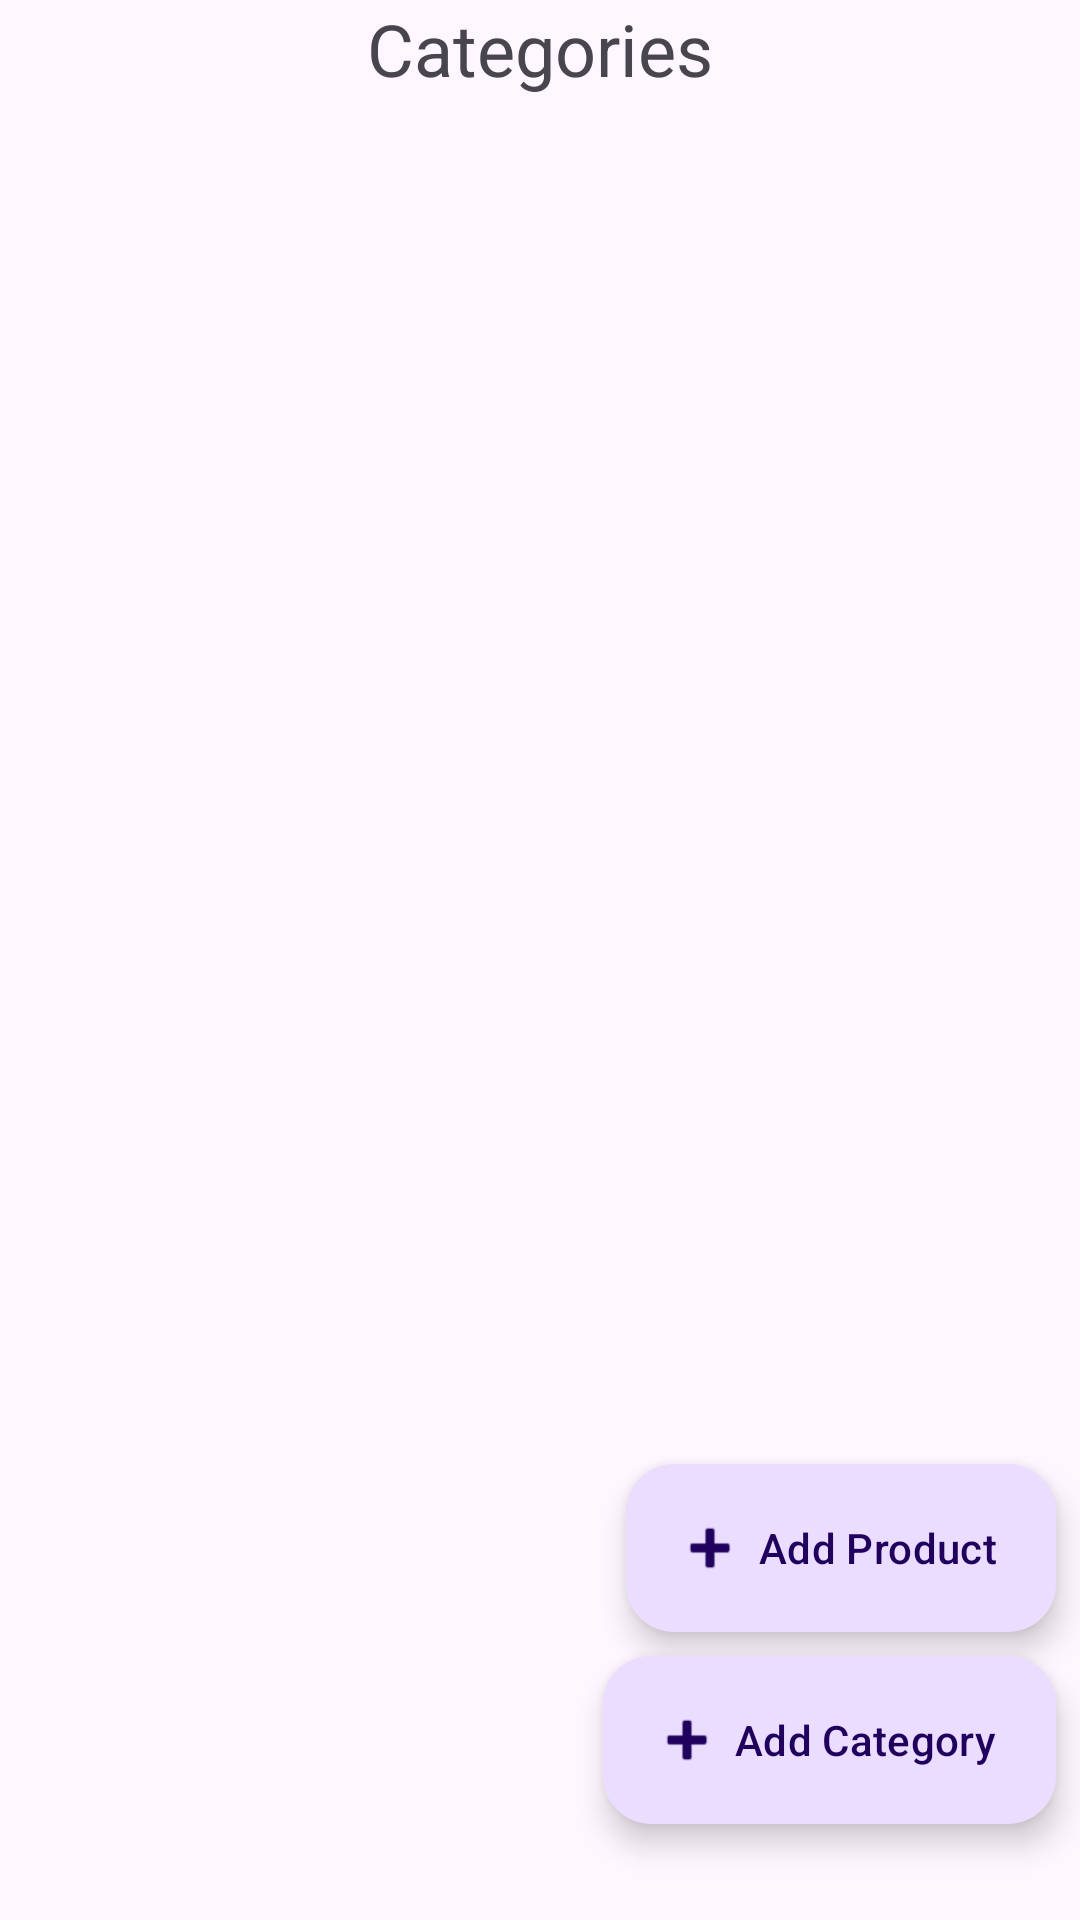

Layout XML and referenced resources for this Android screen:
<!-- AndroidManifest.xml: application theme Theme.ProjektowanieObiektoweApp -->
<!-- res/layout/fragment_categories.xml -->
<LinearLayout android:layout_width="match_parent" android:layout_height="match_parent" xmlns:android="http://schemas.android.com/apk/res/android" android:orientation="vertical" xmlns:app="http://schemas.android.com/apk/res-auto">
    <TextView
            android:layout_width="match_parent"
            android:layout_height="wrap_content"
            android:text="Categories"
            android:gravity="center"
            android:textSize="24sp" />

    <androidx.recyclerview.widget.RecyclerView
            android:id="@+id/categoriesRecyclerView"
            android:layout_width="match_parent"
            android:layout_height="0dp"
            android:layout_marginBottom="10dp"
            android:layout_weight="1" />

    <com.google.android.material.floatingactionbutton.ExtendedFloatingActionButton
            android:id="@+id/addProductFab"
            android:layout_width="wrap_content"
            android:layout_height="wrap_content"
            android:layout_gravity="bottom|end"
            android:layout_marginBottom="8dp"
            android:layout_marginEnd="8dp"
            android:text="Add Product"
            android:contentDescription="Add Product"
            app:icon="@android:drawable/ic_input_add"
            app:iconPadding="4dp" />

    <com.google.android.material.floatingactionbutton.ExtendedFloatingActionButton
            android:id="@+id/addCategoryFab"
            android:layout_width="wrap_content"
            android:layout_height="wrap_content"
            android:layout_gravity="bottom|end"
            android:layout_marginBottom="32dp"
            android:layout_marginEnd="8dp"
            android:text="Add Category"
            android:contentDescription="Add Category"
            app:icon="@android:drawable/ic_input_add"
            app:iconPadding="4dp" />
</LinearLayout>
<!-- resources referenced by this layout -->
<resources>
  <style name="Theme.ProjektowanieObiektoweApp" parent="Base.Theme.ProjektowanieObiektoweApp" />
  <style name="Base.Theme.ProjektowanieObiektoweApp" parent="Theme.Material3.DayNight.NoActionBar">
          
          
      </style>
</resources>
